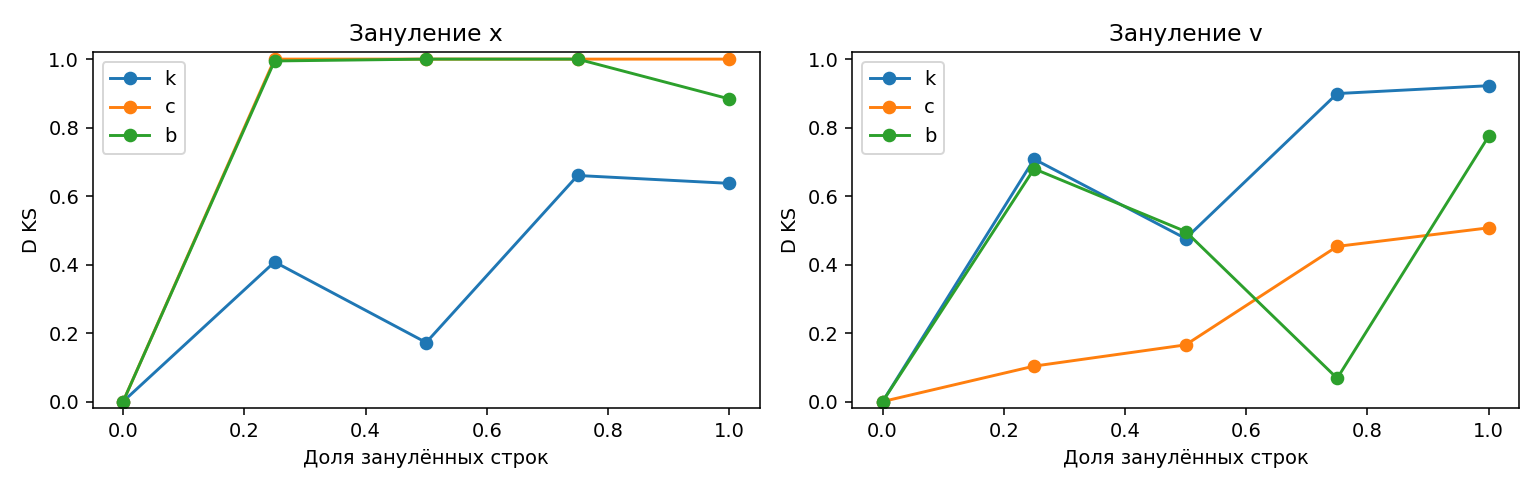

Data behind this chart, as committed beside it:
variable, fraction, parameter, D
x, 0.0, k, 0.0
x, 0.0, c, 0.0
x, 0.0, b, 0.0
x, 0.25, k, 0.4077
x, 0.25, c, 1.0
x, 0.25, b, 0.9946
x, 0.5, k, 0.1724
x, 0.5, c, 1.0
x, 0.5, b, 1.0
x, 0.75, k, 0.6602
x, 0.75, c, 1.0
x, 0.75, b, 1.0
x, 1.0, k, 0.6372
x, 1.0, c, 1.0
x, 1.0, b, 0.8838
v, 0.0, k, 0.0
v, 0.0, c, 0.0
v, 0.0, b, 0.0
v, 0.25, k, 0.708
v, 0.25, c, 0.1035
v, 0.25, b, 0.6797
v, 0.5, k, 0.4761
v, 0.5, c, 0.1655
v, 0.5, b, 0.4966
v, 0.75, k, 0.8994
v, 0.75, c, 0.4531
v, 0.75, b, 0.06787
v, 1.0, k, 0.9224
v, 1.0, c, 0.5073
v, 1.0, b, 0.7749
